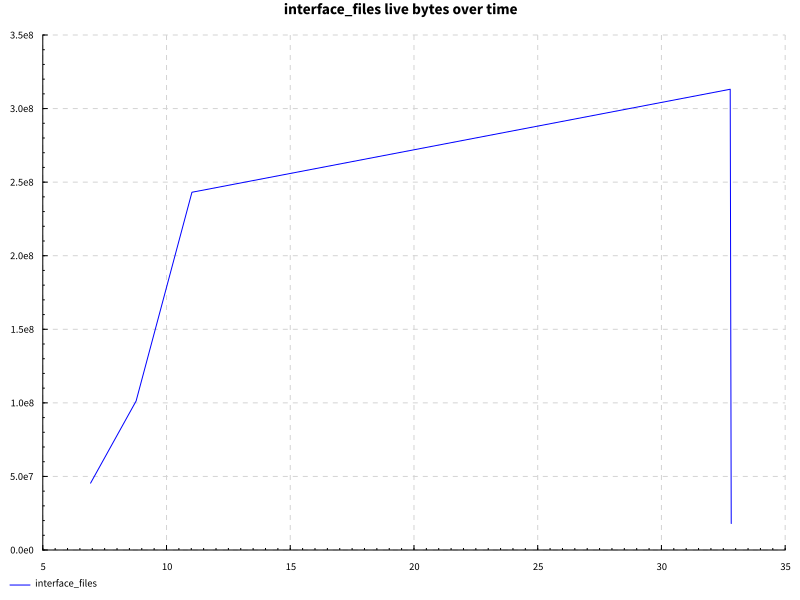

Source data for this figure (header and first rows):
name, samples, startup, setup, experiment, maxResidency
hover, 100, 14.69, 0.0, 16.82, 298MB
